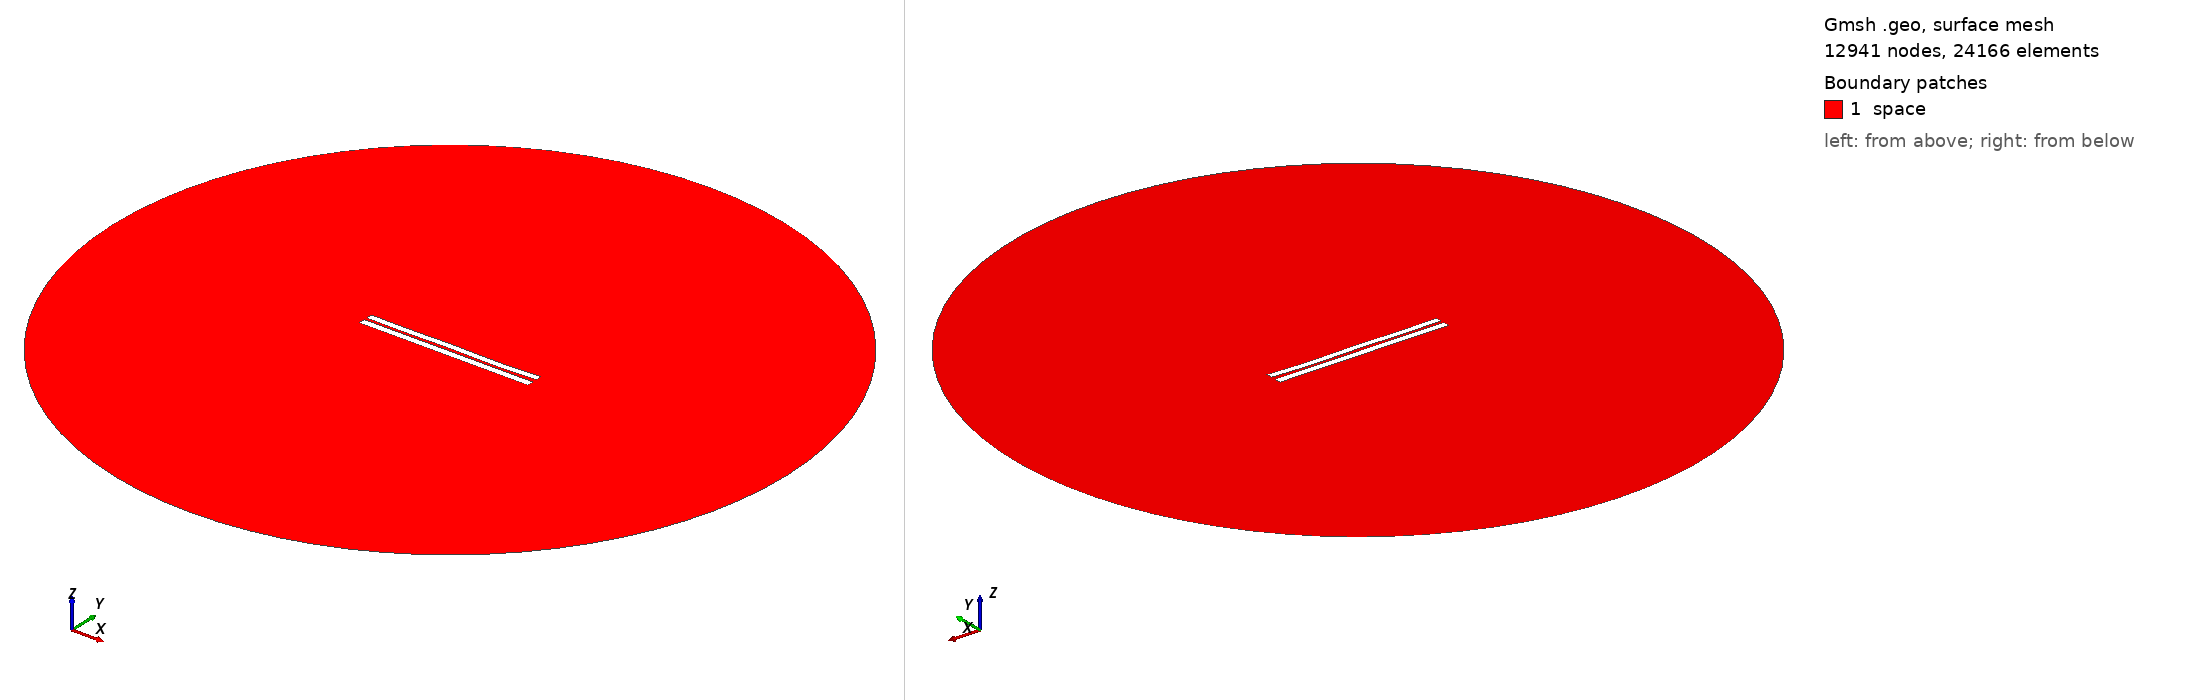

Gmsh geometry script, surface-meshed: 12941 nodes, 24166 surface elements. Boundary patches (legend numbers): 1 space. Left view from above one corner, right view from below the opposite corner. Legend entries are the model's physical surfaces. The drawing asked Gmsh for element sizes between 1% and 20% of the model's largest extent; the script's own settings can give other sizes.

=== 3541.geo (drawn) ===
//---------------------------------------
// Geometry kernel
//---------------------------------------

SetFactory("OpenCASCADE");



//---------------------------------------
// Parameters of the geometry
//---------------------------------------

// Overetch of the upper plate
overetch = 0.125;

// Distance between the plates
distance = 1.5;

// Discretization over the x axis (for the deformation)
nx = 50; 

// Length of the plate
L = 100 - overetch; 

// Number of modes
n = 4; 

// 1st mode coefficient
coeff(1) = 0.07499999999999998;
beta(1) = 0.596864 * 3.1415926535 / L;

// 2nd mode coefficient
coeff(2) = -0.075;
beta(2) = 1.49418 * 3.1415926535 / L;

// 3rd mode coefficient
coeff(3) = 0.07499999999999998;
beta(3) = 2.50025 * 3.1415926535 / L;

// 4th mode coefficient
coeff(4) = -0.15;
beta(4) = 3.49999 * 3.1415926535 / L;



//---------------------------------------
// Upper plate (deformed rectangle)
//---------------------------------------

// Coordiantes of the upper plate
xmin = -50;
xmax = 50 - overetch;

// Height of the upper plate
yheight = 4 - 2 * overetch;

// Indexes of the points
UpperID[] = {};
LowerID[] = {};
LeftID[] = {};
RightID[] = {};

// Point index
p = 1;

// Horizontal edges
For i In {1:nx}
    x = xmin + (i-1)*(xmax - xmin)/(nx-1);

    y_bottom = distance / 2 + overetch;
    For j In {1:n}
        C = (Cosh(beta(j)*L) + Cos(beta(j)*L)) / (Sinh(beta(j)*L) + Sin(beta(j)*L));
        y_bottom  = y_bottom + coeff(j) * (Cosh(beta(j)*(x+50)) - Cos(beta(j)*(x+50)) - C * (Sinh(beta(j)*(x+50)) - Sin(beta(j)*(x+50))));
    EndFor

    y_top = y_bottom + yheight;

    Point(p) = {x, y_top, 0, 1.0};
    UpperID[i] = p;
    p = p + 1;

    Point(p) = {x, y_bottom, 0, 1.0};
    LowerID[i] = p;
    p = p + 1;
EndFor

// Create point lists
UpperPts[] = {}; LowerPts[] = {};
For i In {1:nx}
  UpperPts[] += {UpperID[i]};
  LowerPts[] += {LowerID[i]};
EndFor

// Build splines
Spline(1) = {UpperPts[]};
Spline(2) = {LowerPts[]};
Line(3) = {LowerPts[nx-1], UpperPts[nx-1]};
Line(4) = {LowerPts[0], UpperPts[0]};

// Build the plane surface
Curve Loop(1) = {2, 3, -1, -4};
Plane Surface(1) = {1};



//---------------------------------------
// Lower plate (rectangle)
//---------------------------------------

// Vertices
Point(1001) = {-50, -1, 0, 1.0};
Point(1002) = { 50, -1, 0, 1.0};
Point(1003) = { 50,  -5, 0, 1.0};
Point(1004) = {-50,  -5, 0, 1.0};

// Edges
Line(5) = {1001, 1002};
Line(6) = {1002, 1003};
Line(7) = {1003, 1004};
Line(8) = {1004, 1001};

// Plane surface
Line Loop(2) = {5, 6, 7, 8};
Plane Surface(2) = {2}; 



//---------------------------------------
// Outer (fictious) boundary
//---------------------------------------

// Points
Point(1005) = {0, 0, 0};       // Center
Point(1006) = {200, 0, 0};     // Start point
Point(1007) = {0, 200, 0};     // 90 degrees
Point(1008) = {-200, 0, 0};    // 180 degrees
Point(1009) = {0, -200, 0};    // 270 degrees

// Circle arcs (each needs start, center, end)
Circle(9) = {1006, 1005, 1007};
Circle(10) = {1007, 1005, 1008};
Circle(11) = {1008, 1005, 1009};
Circle(12) = {1009, 1005, 1006};

// Plane surface for the entire domain
Curve Loop(3) = {9, 10, 11, 12};
Surface(3) = {3};

// Subtract the plates from the whole domain to obtain the actual domain where we want to solve the equations
BooleanDifference{ Surface{3}; Delete; }{ Surface{1}; Surface{2}; Delete; }




//---------------------------------------
// Transfinite Lines/Curves
//---------------------------------------

// Set the number of points on the boundaries
r = 7;

// Plates
Transfinite Curve {1, 2} = 50*r Using Progression 1;
Transfinite Curve {3, 4} = 2*r Using Progression 1;
Transfinite Line {5, 7} = 50*r Using Progression 1;
Transfinite Line {6, 8} = 2*r Using Progression 1;

// Outer boundary
Transfinite Line {9, 10, 11, 12} = 20 Using Progression 1;



//---------------------------------------
// Physical groups
//---------------------------------------                

// Physical curves (boundaries)
Physical Line("force_segment", 10) = {2};
Physical Line("upper_plate", 11) = {1, 3, 4};
Physical Line("lower_plate", 12) = {5, 6, 7, 8};
Physical Line("boundary", 20) = {9, 10, 11, 12};

// Physical Surfaces
Physical Surface("space", 30) = {3};



//---------------------------------------
// 6. Generate the Mesh
//---------------------------------------

// 2D mesh generation
Mesh 2;
